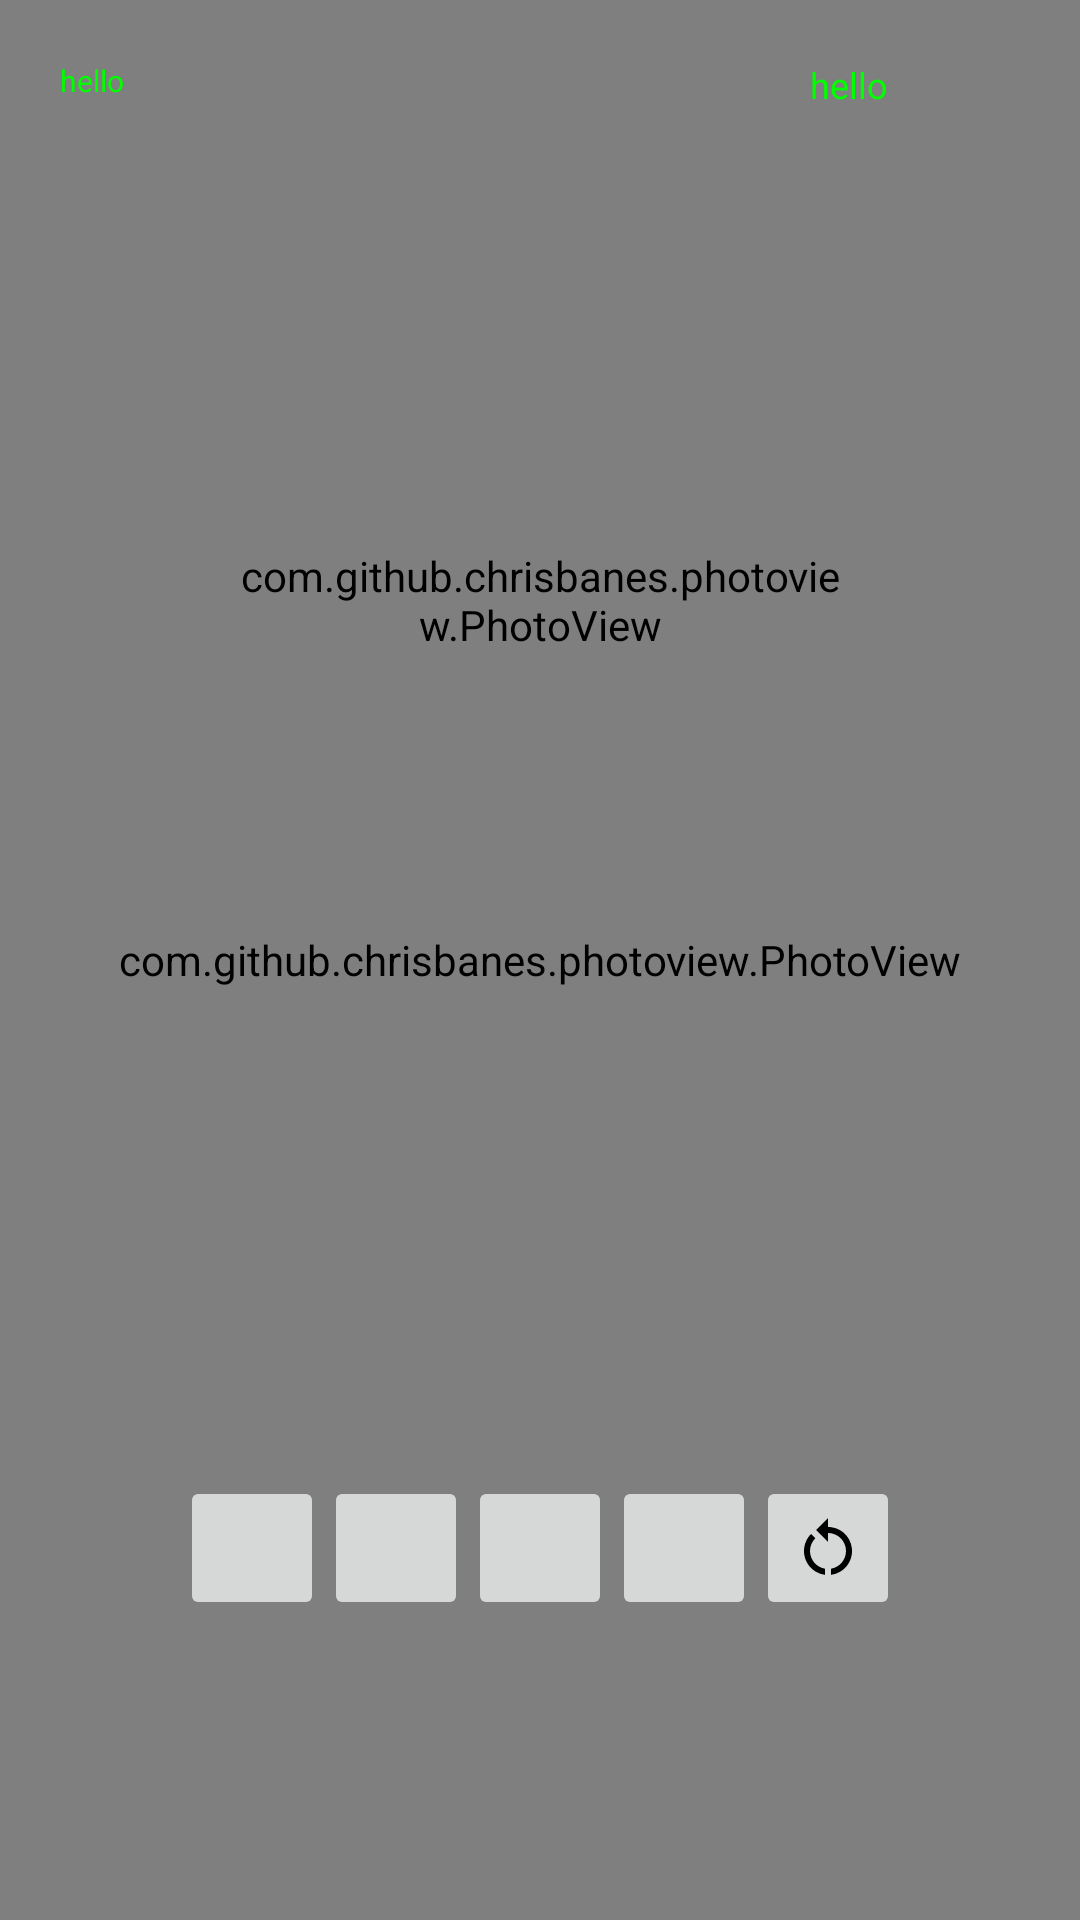

The Android layout XML behind this screen, and the referenced resources:
<!-- AndroidManifest.xml: application theme Theme.Lemaitre -->
<!-- res/layout/activity_velocity.xml -->
<?xml version="1.0" encoding="utf-8"?>
<RelativeLayout
    xmlns:android="http://schemas.android.com/apk/res/android"
    xmlns:tools="http://schemas.android.com/tools"
    android:id="@+id/velocity_main"
    android:layout_width="match_parent"
    android:layout_height="match_parent"
    tools:context=".ActivityVelocity">

    <com.github.chrisbanes.photoview.PhotoView
        android:id="@+id/velocity_image"
        android:layout_width="match_parent"
        android:layout_height="match_parent"
        />

    <View
        android:id="@+id/velocity_toucher"
        android:layout_width="match_parent"
        android:layout_height="match_parent"
        />


    <TextView
        android:id="@+id/velocity_desc"
        android:layout_width="100dp"
        android:layout_height="match_parent"
        android:padding="20dp"
        android:textColor="#0f0"
        android:text="hello"
        android:textSize="12sp"
        android:layout_alignParentEnd="true"
        android:layout_marginEnd="10dp"
        />

    <TextView
        android:id="@+id/velocity_text"
        android:layout_width="match_parent"
        android:layout_height="match_parent"
        android:padding="20dp"
        android:textColor="#0f0"
        android:text="hello"
        android:textSize="10sp"
        android:layout_marginEnd="220dp"
        />

    <RelativeLayout
        android:id="@+id/velocity_zoomer"
        android:layout_width="200dp"
        android:layout_height="200dp"
        android:layout_centerHorizontal="true"
        android:layout_marginTop="100dp"
        >

        <com.github.chrisbanes.photoview.PhotoView
            android:id="@+id/velocity_zoomerimage"
            android:layout_width="match_parent"
            android:layout_height="match_parent"
            />

        <View
            android:layout_width="match_parent"
            android:layout_height="1px"
            android:layout_centerVertical="true"
            android:foreground="#0f0"
            />

        <View
            android:layout_width="1px"
            android:layout_height="match_parent"
            android:layout_centerHorizontal="true"
            android:foreground="#0f0"
            />

    </RelativeLayout>

    <LinearLayout
        android:layout_width="match_parent"
        android:layout_height="wrap_content"
        android:layout_alignParentBottom="true"
        android:layout_marginBottom="100dp"
        android:gravity="center"
        >

        <ImageButton
            android:id="@+id/velocity_b1"
            android:layout_width="48dp"
            android:layout_height="48dp"
            android:src="@drawable/outline_arrow_back_24"
            />
        <ImageButton
            android:id="@+id/velocity_b2"
            android:layout_width="48dp"
            android:layout_height="48dp"
            android:src="@drawable/outline_arrow_back_ios_24"
            />
        <ImageButton
            android:id="@+id/velocity_f2"
            android:layout_width="48dp"
            android:layout_height="48dp"
            android:src="@drawable/outline_arrow_back_ios_24"
            android:rotation="180"
            />
        <ImageButton
            android:id="@+id/velocity_f1"
            android:layout_width="48dp"
            android:layout_height="48dp"
            android:src="@drawable/outline_arrow_back_24"
            android:rotation="180"
            />
        <ImageButton
            android:id="@+id/velocity_lock"
            android:layout_width="48dp"
            android:layout_height="48dp"
            android:src="@drawable/sharp_restart_alt_24"
            />

    </LinearLayout>

</RelativeLayout>
<!-- resources referenced by this layout -->
<resources>
  <!-- drawable sharp_restart_alt_24 (drawable) -->
  <vector xmlns:android="http://schemas.android.com/apk/res/android" android:height="24dp" android:tint="#000000" android:viewportHeight="24" android:viewportWidth="24" android:width="24dp">
        
      <path android:fillColor="@android:color/white" android:pathData="M12,5V2L8,6l4,4V7c3.31,0 6,2.69 6,6c0,2.97 -2.17,5.43 -5,5.91v2.02c3.95,-0.49 7,-3.85 7,-7.93C20,8.58 16.42,5 12,5z"/>
        
      <path android:fillColor="@android:color/white" android:pathData="M6,13c0,-1.65 0.67,-3.15 1.76,-4.24L6.34,7.34C4.9,8.79 4,10.79 4,13c0,4.08 3.05,7.44 7,7.93v-2.02C8.17,18.43 6,15.97 6,13z"/>
      
  </vector>
  <style name="Theme.Lemaitre" parent="Theme.AppCompat.DayNight.NoActionBar">
          <item name="colorSurface">@color/background</item>
      
          
          <item name="android:windowBackground">@color/background</item>
          <item name="android:statusBarColor">@color/background</item>
          <item name="android:navigationBarColor">@color/background</item>
          <item name="android:windowLightStatusBar">true</item>
          <item name="android:windowLightNavigationBar">true</item>
          <item name="android:textColor">@color/onBackground</item>
          
          
          <item name="colorPrimary">@color/primary</item>
          <item name="colorPrimaryVariant">@color/purple_700</item>
          <item name="colorOnPrimary">@color/on_primary</item>
          
          
          <item name="colorSecondary">@color/teal_200</item>
          <item name="colorSecondaryVariant">@color/teal_700</item>
          <item name="colorOnSecondary">@color/black</item>
          
          
          <item name="switchStyle">@style/Theme.Lemaitre2.Switch</item>
      </style>
  <color name="background">#ffffff</color>
  <color name="onBackground">#808080</color>
  <color name="primary">#D99445</color>
  <color name="purple_700">#FF3700B3</color>
  <color name="on_primary">#ffffff</color>
  <color name="teal_200">#FF03DAC5</color>
  <color name="teal_700">#FF018786</color>
  <color name="black">#FF000000</color>
  <style name="Theme.Lemaitre2.Switch" parent="Widget.AppCompat.CompoundButton.Switch">
          <item name="thumbTint">@color/switch_thumb_selector</item>
          <item name="trackTint">@color/switch_track_selector</item>
          <item name="android:textColor">@color/text</item>
      </style>
  <color name="text">#808080</color>
</resources>
